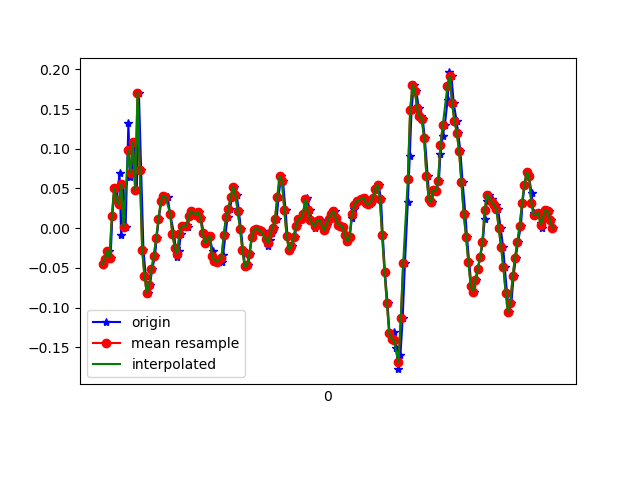

Values plotted in this chart, from the file beside it:
1618183405027, 879068041227780, -0.045734122, -0.17768393, 0.00987084
1618183405056, 879068060273908, -0.0384, -0.05795, -0.03045
1618183405073, 879068079295220, -0.02863, 0.1962, 0.004984
1618183405089, 879068098341348, -0.03718, -0.2669, -0.007233
1618183405104, 879068117362676, 0.01535, 0.1766, -0.02556
1618183405123, 879068136392628, 0.05078, -0.3047, 0.02453
1618183405141, 879068155412452, 0.0349, 0.01901, -0.03655
1618183405166, 879068174457060, 0.06911, -0.1972, 0.009871
1618183405179, 879068193476868, -0.009082, -0.09705, -0.02067
1618183405198, 879068212521476, 0.05567, -0.002977, -0.02189
1618183405218, 879068231541284, 0.001913, -0.1129, -0.00479
1618183405242, 879068250578756, 0.1326, 0.06666, -0.03778
1618183405255, 879068269598116, 0.06422, -0.2608, -0.007233
1618183405274, 879068288642276, 0.06911, -0.09949, -0.03655
1618183405293, 879068307661636, 0.1082, 0.05933, -0.03655
1618183405314, 879068326705796, 0.04834, -0.141, 0.00254
1618183405332, 879068345722148, 0.1705, 0.06422, 0.00254
1618183405351, 879068364766116, 0.07277, -0.1899, 0.03797
1618183405371, 879068383810116, -0.02741, -0.1203, 0.04652
1618183405391, 879068402829316, -0.06039, 0.03856, 0.0172
1618183405408, 879068421873316, -0.08116, -0.02741, 0.008649
1618183405427, 879068440897156, -0.07139, -0.0323, -0.003568
1618183405446, 879068459941316, -0.05184, -0.02252, -0.01456
1618183405471, 879068478960772, -0.03474, -0.02497, -0.01945
1618183405484, 879068498004932, -0.01275, -0.01886, -0.02434
1618183405503, 879068517024324, 0.01169, 6.886502E-4, -0.02312
1618183405524, 879068536065988, 0.03368, 0.01779, -0.02067
1618183405546, 879068555085252, 0.04101, 0.01779, -0.01579
1618183405560, 879068574104580, 0.03979, 0.009241, -0.0109
1618183405579, 879068593148676, 0.03979, 0.01291, -0.0109
1618183405600, 879068612167940, 0.0178, 0.02024, -0.00479
1618183405635, 879068631212036, -0.00786, 0.01657, 0.00254
1618183405647, 879068650220228, -0.02496, 0.01046, 0.004984
1618183405662, 879068669264004, -0.03596, 0.004354, 0.00254
1618183405674, 879068688282948, -0.02863, 0.005576, -0.001125
1618183405693, 879068707326724, -0.00786, 0.01168, -0.007233
1618183405715, 879068726345604, 0.003135, 0.01291, -0.009677
1618183405741, 879068745389380, 0.004357, 0.006797, -0.0109
1618183405750, 879068764394308, 0.001913, -5.330797E-4, -0.008455
1618183405769, 879068783437700, 0.01535, 0.00191, -0.008455
1618183405788, 879068802456260, 0.02146, 0.005576, -0.006012
1618183405811, 879068821499588, 0.01902, 0.005576, -0.003568
1618183405826, 879068840542980, 0.01657, 0.004354, 0.001319
1618183405845, 879068859550404, 0.02024, 0.003132, 9.7E-5
1618183405864, 879068878593476, 0.01291, 6.886502E-4, 0.001319
1618183405889, 879068897611780, -0.006639, 0.004354, 0.006206
1618183405902, 879068916654852, -0.01886, 0.01168, 0.01476
1618183405922, 879068935697924, -0.01397, 0.008019, 0.02087
1618183405940, 879068954703876, -0.0103, 0.005576, 0.02209
1618183405964, 879068973746628, -0.02863, 0.004354, 0.02087
1618183405979, 879068992764740, -0.04085, 0.006797, 0.01354
1618183405998, 879069011807428, -0.04085, 0.006797, 0.009871
1618183406018, 879069030850244, -0.04207, 0.008019, 0.009871
1618183406042, 879069049842756, -0.04207, 0.008019, 0.004984
1618183406055, 879069068884932, -0.03352, 0.003132, 0.001319
1618183406074, 879069087927108, -0.009082, 0.00191, -0.006012
1618183406093, 879069106944580, 0.01413, -0.006642, -0.007233
1618183406114, 879069125986756, 0.0239, -0.01275, -0.0109
1618183406131, 879069145004228, 0.03979, -0.00542, -0.01579
1618183406150, 879069164042948, 0.052, 0.004354, -0.01823
1618183406171, 879069183085124, 0.04223, 0.003132, -0.01456
... 143 more rows
